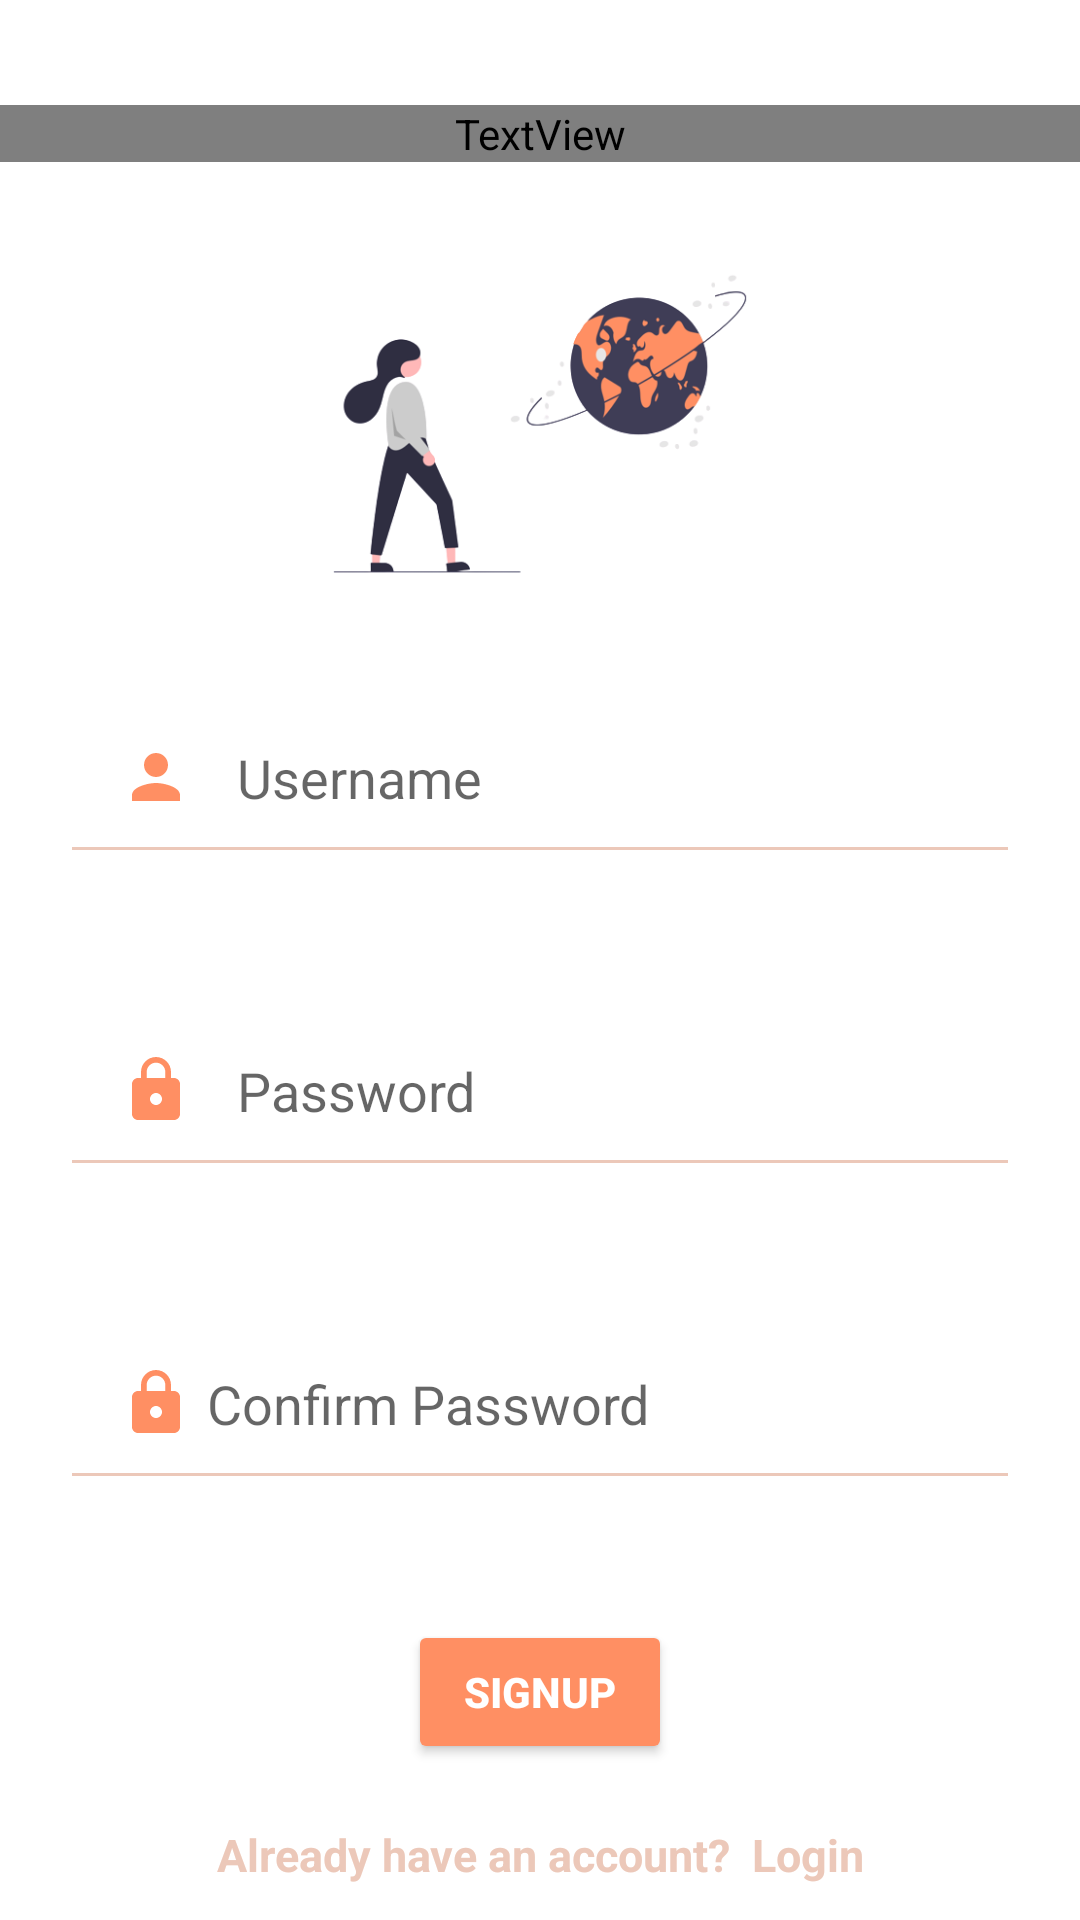

Android layout source for this screen:
<!-- AndroidManifest.xml: application theme Theme.TalkTrainer -->
<!-- res/layout/activity_sign_in.xml -->
<?xml version="1.0" encoding="utf-8"?>
<RelativeLayout xmlns:android="http://schemas.android.com/apk/res/android"
    xmlns:app="http://schemas.android.com/apk/res-auto"
    xmlns:tools="http://schemas.android.com/tools"
    android:layout_width="match_parent"
    android:layout_height="match_parent"
    tools:context=".SignIn">

    <TextView
        android:layout_width="match_parent"
        android:layout_height="wrap_content"
        android:id="@+id/signin"
        android:text="Register"
        android:textAlignment="center"
        android:textColor="#FF8F63"
        android:textSize="35sp"
        android:textStyle="bold"
        android:layout_marginTop="35dp"
        android:fontFamily="@font/mainfont"/>

    <ImageView
        android:id="@+id/imageView"
        android:layout_width="match_parent"
        android:layout_height="141dp"
        android:layout_below="@id/signin"
        android:layout_marginTop="12dp"
        app:srcCompat="@drawable/login"
        tools:ignore="MissingConstraints"
        tools:layout_editor_absoluteX="0dp"
        tools:layout_editor_absoluteY="2dp" />

    <EditText
        android:id="@+id/username1"
        android:layout_width="match_parent"
        android:layout_height="wrap_content"
        android:layout_below="@id/imageView"
        android:layout_marginStart="20dp"
        android:layout_marginTop="20dp"
        android:layout_marginEnd="20dp"
        android:layout_marginBottom="20dp"
        android:backgroundTint="#ECC8B9"
        android:drawableStart="@drawable/baseline_person_24"
        android:drawablePadding="15dp"
        android:hint="Username"
        android:inputType="textPersonName"
        android:padding="20dp"
        android:ems="10"/>

    <EditText
        android:id="@+id/password1"
        android:layout_width="match_parent"
        android:layout_height="wrap_content"
        android:layout_below="@id/username1"
        android:layout_marginStart="20dp"
        android:layout_marginTop="20dp"
        android:layout_marginEnd="20dp"
        android:layout_marginBottom="20dp"
        android:backgroundTint="#ECC8B9"
        android:drawableStart="@drawable/baseline_lock_24"
        android:drawablePadding="15dp"
        android:hint="Password"
        android:inputType="textPassword"
        android:padding="20dp"
        android:ems="10"/>

    <EditText
        android:id="@+id/confirm_password1"
        android:layout_width="match_parent"
        android:layout_height="wrap_content"
        android:layout_below="@id/password1"
        android:layout_marginStart="20dp"
        android:layout_marginTop="20dp"
        android:layout_marginEnd="20dp"
        android:layout_marginBottom="20dp"
        android:backgroundTint="#ECC8B9"
        android:drawableLeft="@drawable/baseline_lock_24"
        android:drawablePadding="15px"
        android:hint="Confirm Password"
        android:inputType="textPassword"
        android:padding="20dp"
        android:ems="10"/>

    <Button
        android:layout_width="wrap_content"
        android:layout_height="wrap_content"
        android:id="@+id/signin_button"
        android:layout_below="@id/confirm_password1"
        android:text="SIGNUP"
        android:layout_centerHorizontal="true"
        android:layout_margin="20dp"
        android:backgroundTint="#FF8F63"
        android:textStyle="bold"
        android:textColor="@color/white"
        />

    <TextView
        android:layout_width="match_parent"
        android:layout_height="wrap_content"
        android:id="@+id/login"
        android:text="@string/login_title"
        android:layout_below="@id/signin_button"
        android:textAlignment="center"
        android:textColor="#ECC8B9"
        android:textSize="15dp"
        android:textStyle="bold"/>

</RelativeLayout>
<!-- resources referenced by this layout -->
<resources>
  <color name="white">#FFFFFFFF</color>
  <!-- drawable baseline_lock_24 (drawable) -->
  <vector android:height="24dp" android:tint="#FF8F63"
      android:viewportHeight="24" android:viewportWidth="24"
      android:width="24dp" xmlns:android="http://schemas.android.com/apk/res/android">
      <path android:fillColor="@android:color/white" android:pathData="M18,8h-1L17,6c0,-2.76 -2.24,-5 -5,-5S7,3.24 7,6v2L6,8c-1.1,0 -2,0.9 -2,2v10c0,1.1 0.9,2 2,2h12c1.1,0 2,-0.9 2,-2L20,10c0,-1.1 -0.9,-2 -2,-2zM12,17c-1.1,0 -2,-0.9 -2,-2s0.9,-2 2,-2 2,0.9 2,2 -0.9,2 -2,2zM15.1,8L8.9,8L8.9,6c0,-1.71 1.39,-3.1 3.1,-3.1 1.71,0 3.1,1.39 3.1,3.1v2z"/>
  </vector>
  <!-- drawable baseline_person_24 (drawable) -->
  <vector android:height="24dp" android:tint="#FF8F63"
      android:viewportHeight="24" android:viewportWidth="24"
      android:width="24dp" xmlns:android="http://schemas.android.com/apk/res/android">
      <path android:fillColor="@android:color/white" android:pathData="M12,12c2.21,0 4,-1.79 4,-4s-1.79,-4 -4,-4 -4,1.79 -4,4 1.79,4 4,4zM12,14c-2.67,0 -8,1.34 -8,4v2h16v-2c0,-2.66 -5.33,-4 -8,-4z"/>
  </vector>
  <!-- drawable login: png bitmap (drawable, 39733 bytes) -->
  <string name="login_title">
          Already have an account? <font> <b>Login</b></font>
      </string>
  <style name="Theme.TalkTrainer" parent="Theme.MaterialComponents.DayNight.DarkActionBar">
          
          <item name="colorPrimary">@color/postMain</item>
          <item name="colorPrimaryVariant">@color/purple_700</item>
          <item name="colorOnPrimary">@color/white</item>
          
          <item name="colorSecondary">@color/teal_200</item>
          <item name="colorSecondaryVariant">@color/teal_700</item>
          <item name="colorOnSecondary">@color/black</item>
          
          <item name="android:statusBarColor">?attr/colorPrimaryVariant</item>
          
      </style>
  <color name="postMain">#ECC8B9</color>
  <color name="purple_700">#FF3700B3</color>
  <color name="teal_200">#FF03DAC5</color>
  <color name="teal_700">#FF018786</color>
  <color name="black">#DA000000</color>
</resources>
